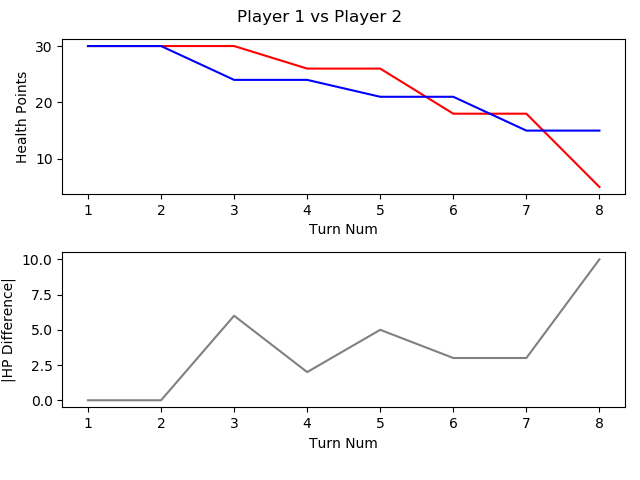

Data behind this chart, as committed beside it:
, TURN_NO, P1_HEALTH, P2_HEALTH, CURRENT_PLAYER, AMOUNTHEALEDTHISTURN, NUMATTACKSTHISTURN, NUMCARDSDRAWNTHISTURN, NUMCARDSPLAYEDTHISTURN, NUMCARDSTODRAW, NUMELEMENTALSPLAYEDLASTTURN, NUMELEMENTALSPLAYEDTHISTURN, NUMFRIENDLYMINIONSTHATATTACKEDTHISTURN, NUMFRIENDLYMINIONSTHATDIEDTHISTURN, NUMMINIONSPLAYEDTHISTURN, NUMMINIONSPLAYERKILLEDTHISTURN, NUMOPTIONSPLAYEDTHISTURN, NUMSECRETSPLAYEDTHISGAME, NUMSPELLSPLAYEDTHISGAME, NUMTIMESHEROPOWERUSEDTHISGAME, REMAININGMANA, TOTALMANASPENTTHISGAME, USEDMANATHISTURN
1, 1, 30, 30, P1 FitzVonGerald, 0, 0, 1, 1, 0, 0, 0, 0, 0, 1, 0, 1, 0, 0, 0, 0, 1, 1
2, 2, 30, 30, P2 RehHausZuckFuchs, 0, 0, 1, 2, 0, 0, 0, 0, 0, 1, 0, 2, 0, 1, 0, 0, 2, 1
3, 3, 30, 24, P1 FitzVonGerald, 0, 0, 1, 1, 0, 0, 0, 1, 0, 0, 0, 3, 0, 1, 0, 0, 3, 2
4, 4, 26, 24, P2 RehHausZuckFuchs, 0, 0, 1, 1, 0, 0, 0, 2, 0, 1, 0, 4, 0, 1, 0, 1, 3, 1
5, 5, 26, 21, P1 FitzVonGerald, 0, 0, 1, 1, 0, 0, 0, 1, 0, 1, 0, 2, 0, 1, 0, 0, 6, 3
6, 6, 18, 21, P2 RehHausZuckFuchs, 0, 0, 1, 1, 0, 0, 0, 3, 0, 1, 0, 5, 0, 1, 0, 0, 6, 3
7, 7, 18, 15, P1 FitzVonGerald, 0, 0, 1, 1, 0, 0, 0, 2, 0, 1, 0, 3, 0, 1, 0, 0, 10, 4
8, 8, 5, 15, P2 RehHausZuckFuchs, 0, 0, 1, 1, 0, 0, 0, 4, 0, 0, 0, 6, 0, 1, 0, 1, 9, 3
